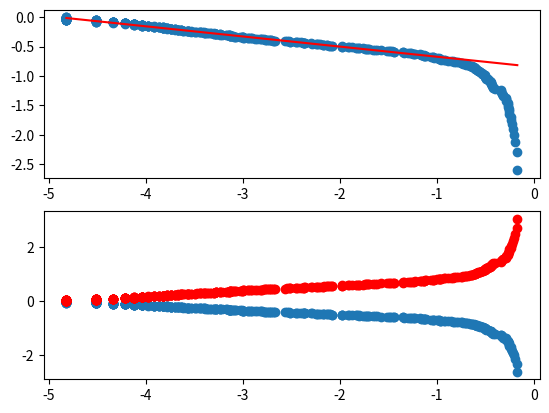

Python code for this plot:
import numpy as np
from matplotlib.pyplot import imshow
import matplotlib.pyplot as plt
import random
from matplotlib import colors
from scipy.stats import linregress

firePosition = []
newFirePosition = []
N = 256
forrest = np.zeros((N,N))
treeGrowthProbability = 0.01
lightningProbability= 0.2
count = 0
fireSizes = []
figure, axis = plt.subplots(2)


while count < 5000:
    fireCount = 0
    forrest[( np.random.rand(N,N)<treeGrowthProbability ) & (forrest==0) ] = 1   
    randomXPosition = random.randint(1, N-1)
    randomYPosition = random.randint(1, N-1) 


    if np.random.rand() < lightningProbability and forrest[randomXPosition,randomYPosition] == 1:
        
        
        forrest[randomXPosition,randomYPosition] = 2
        firePosition.append([randomXPosition,randomYPosition])
        while len(firePosition) > 0:
            for i,j in firePosition:
                if i < N-1 and forrest[i+1,j] == 1:
                    forrest[i+1,j] = 2
                    newFirePosition.append([i+1,j])
                if i > 0 and forrest[i-1,j] == 1:
                    forrest[i-1,j] = 2
                    newFirePosition.append([i-1,j])
                if j < N-1 and forrest[i,j+1] == 1:
                    forrest[i,j+1] = 2
                    newFirePosition.append([i,j+1])
                if j > 0 and forrest[i,j-1] == 1:
                    forrest[i,j-1] = 2
                    newFirePosition.append([i,j-1])
                forrest[i,j] = 0
                fireCount += 1
            firePosition = newFirePosition.copy()
            newFirePosition = []
        fireSizes.append(fireCount)
    count += 1

C = []
for i in range(len(fireSizes)):
    C.append((len(fireSizes)-i)/len(fireSizes))
    fireSizes[i] = fireSizes[i]/(N**2)
fireSizes.sort()
Clog = []
alog = []
for i in range(len(fireSizes)):
    Clog.append(np.log10(C[i]))
    alog.append(np.log10(fireSizes[i]))

new_Clog = []
new_alog = []
for i in range(len(fireSizes)):
    if alog[i] < -1:
        new_Clog.append(Clog[i])
        new_alog.append(alog[i])

D = []
E = []
k = 0
slope, intercept, r, p, se = linregress(new_alog,new_Clog)
alpha = 1-slope
for i in range(len(fireSizes)):
    D.append(intercept+alog[i]*slope)
    E.append((C[i])**(-alpha))
    E[i] = np.log10(E[i])


axis[0].scatter(alog,Clog)
axis[0].plot(alog,D,'r')


axis[1].scatter(alog,Clog)
axis[1].scatter(alog, E, color='r')


plt.show()